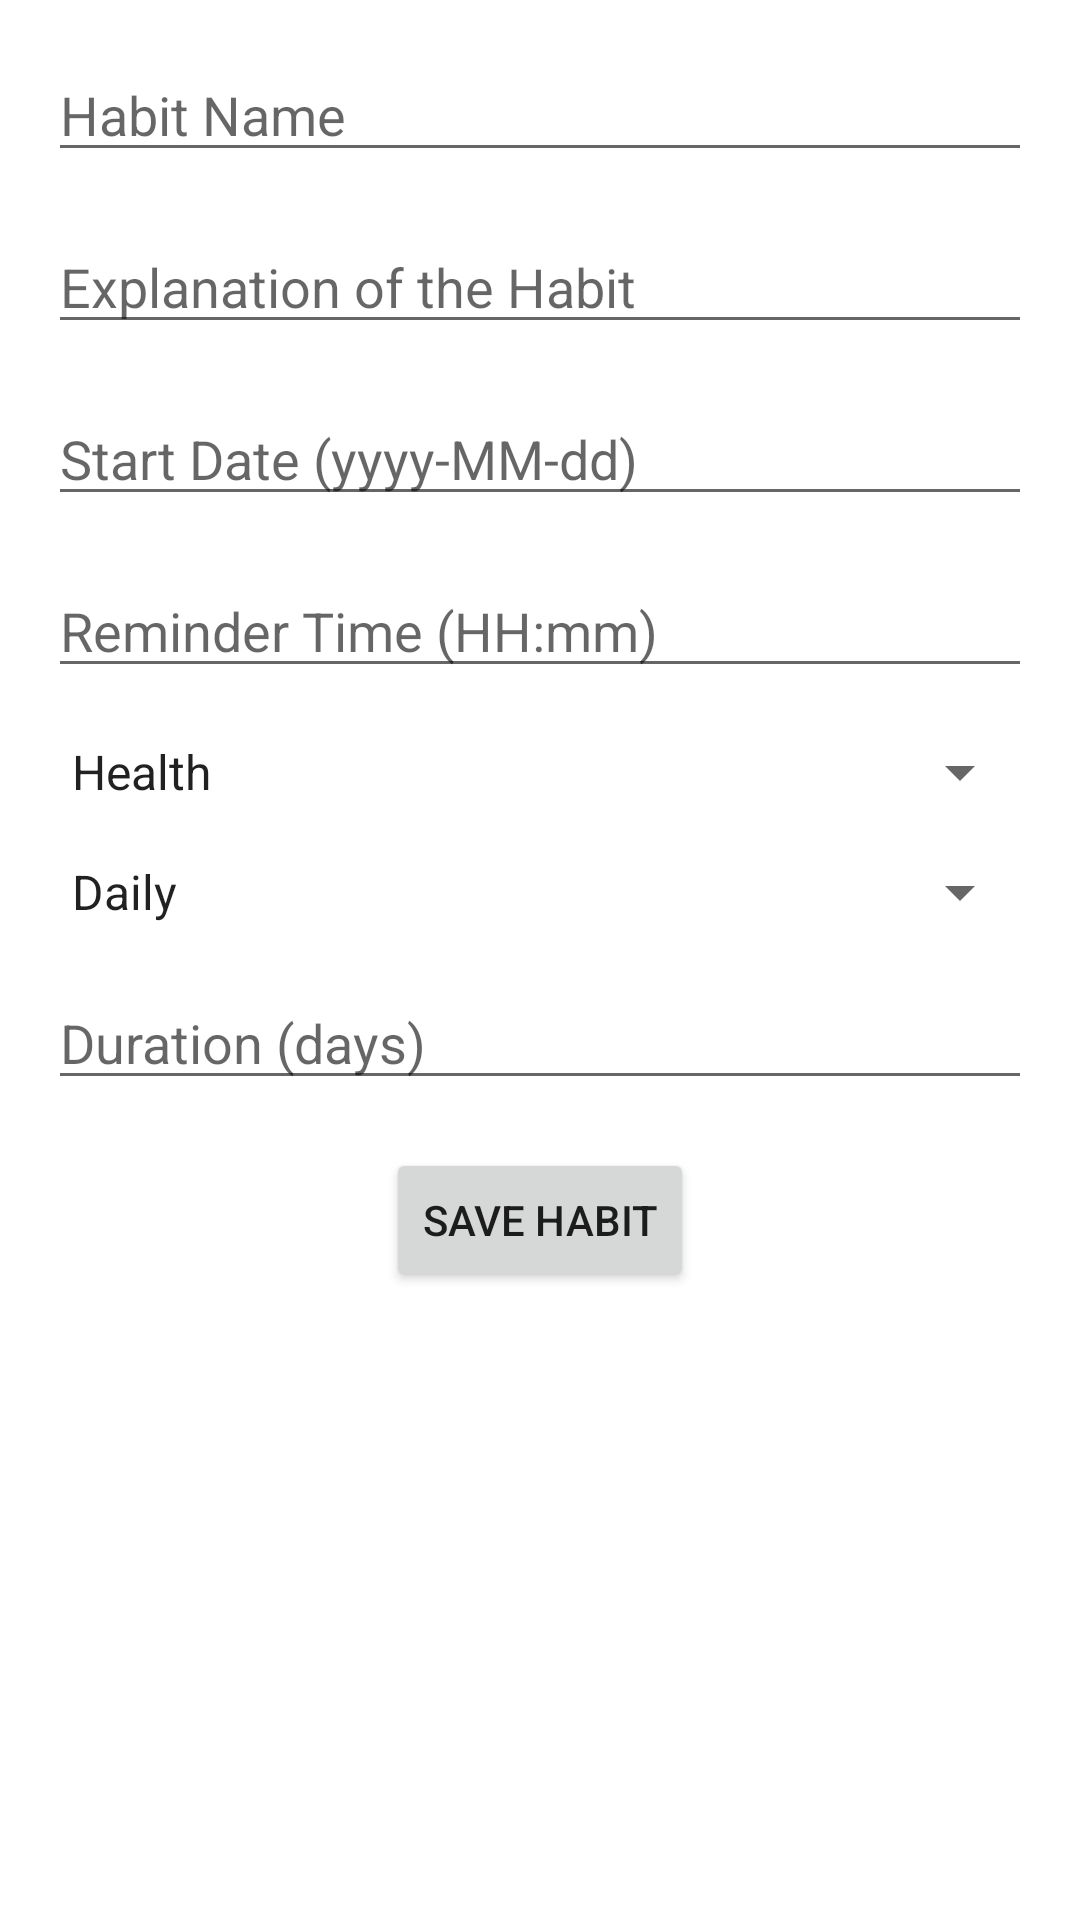

Layout XML and referenced resources for this Android screen:
<!-- AndroidManifest.xml: application theme Theme.Uhabit -->
<!-- res/layout/dialog_add_habit.xml -->
<?xml version="1.0" encoding="utf-8"?>
<androidx.constraintlayout.widget.ConstraintLayout
    xmlns:android="http://schemas.android.com/apk/res/android"
    xmlns:app="http://schemas.android.com/apk/res-auto"
    android:layout_width="wrap_content"
    android:layout_height="wrap_content"
    android:padding="16dp">

    
    <EditText
        android:id="@+id/habitNameEditText"
        android:layout_width="0dp"
        android:layout_height="wrap_content"
        android:hint="@string/habit_name_hint"
        app:layout_constraintTop_toTopOf="parent"
        app:layout_constraintStart_toStartOf="parent"
        app:layout_constraintEnd_toEndOf="parent" />

    
    <EditText
        android:id="@+id/habitExplanationEditText"
        android:layout_width="0dp"
        android:layout_height="wrap_content"
        android:hint="@string/habit_explanation_hint"
        app:layout_constraintTop_toBottomOf="@id/habitNameEditText"
        app:layout_constraintStart_toStartOf="parent"
        app:layout_constraintEnd_toEndOf="parent"
        android:layout_marginTop="16dp"/>

    
    <EditText
        android:id="@+id/startDateEditText"
        android:layout_width="0dp"
        android:layout_height="wrap_content"
        android:hint="@string/start_date_hint"
        android:focusable="false"
        android:clickable="true"
        app:layout_constraintTop_toBottomOf="@id/habitExplanationEditText"
        app:layout_constraintStart_toStartOf="parent"
        app:layout_constraintEnd_toEndOf="parent"
        android:layout_marginTop="16dp"/>

    
    <EditText
        android:id="@+id/reminderTimeEditText"
        android:layout_width="0dp"
        android:layout_height="wrap_content"
        android:hint="@string/reminder_time_hint"
        android:focusable="false"
        android:clickable="true"
        app:layout_constraintTop_toBottomOf="@id/startDateEditText"
        app:layout_constraintStart_toStartOf="parent"
        app:layout_constraintEnd_toEndOf="parent"
        android:layout_marginTop="16dp"/>

    
    <Spinner
        android:id="@+id/categorySpinner"
        android:layout_width="0dp"
        android:layout_height="wrap_content"
        android:entries="@array/habit_categories"
        app:layout_constraintTop_toBottomOf="@id/reminderTimeEditText"
        app:layout_constraintStart_toStartOf="parent"
        app:layout_constraintEnd_toEndOf="parent"
        android:layout_marginTop="16dp"/>

    
    <Spinner
        android:id="@+id/frequencySpinner"
        android:layout_width="0dp"
        android:layout_height="wrap_content"
        android:entries="@array/frequency_options"
        app:layout_constraintTop_toBottomOf="@id/categorySpinner"
        app:layout_constraintStart_toStartOf="parent"
        app:layout_constraintEnd_toEndOf="parent"
        android:layout_marginTop="16dp"/>

    
    <EditText
        android:id="@+id/durationEditText"
        android:layout_width="0dp"
        android:layout_height="wrap_content"
        android:hint="@string/duration_hint"
        android:inputType="number"
        app:layout_constraintTop_toBottomOf="@id/frequencySpinner"
        app:layout_constraintStart_toStartOf="parent"
        app:layout_constraintEnd_toEndOf="parent"
        android:layout_marginTop="16dp"/>

    
    <Button
        android:id="@+id/saveHabitButton"
        android:layout_width="wrap_content"
        android:layout_height="wrap_content"
        android:text="@string/save_habit_button_text"
        app:layout_constraintTop_toBottomOf="@id/durationEditText"
        app:layout_constraintStart_toStartOf="parent"
        app:layout_constraintEnd_toEndOf="parent"
        android:layout_marginTop="16dp"/>

</androidx.constraintlayout.widget.ConstraintLayout>
<!-- resources referenced by this layout -->
<resources>
  <string-array name="frequency_options">
          <item>Daily</item>
          <item>Weekly</item>
          <item>Monthly</item>
      </string-array>
  <string-array name="habit_categories">
          <item>Health</item>
          <item>Productivity</item>
          <item>Learning</item>
          <item>Other</item>
      </string-array>
  <string name="duration_hint">Duration (days)</string>
  <string name="habit_explanation_hint">Explanation of the Habit</string>
  <string name="habit_name_hint">Habit Name</string>
  <string name="reminder_time_hint">Reminder Time (HH:mm)</string>
  <string name="save_habit_button_text">Save Habit</string>
  <string name="start_date_hint">Start Date (yyyy-MM-dd)</string>
  <style name="Theme.Uhabit" parent="Theme.MaterialComponents.DayNight.NoActionBar">
          
          
      </style>
</resources>
